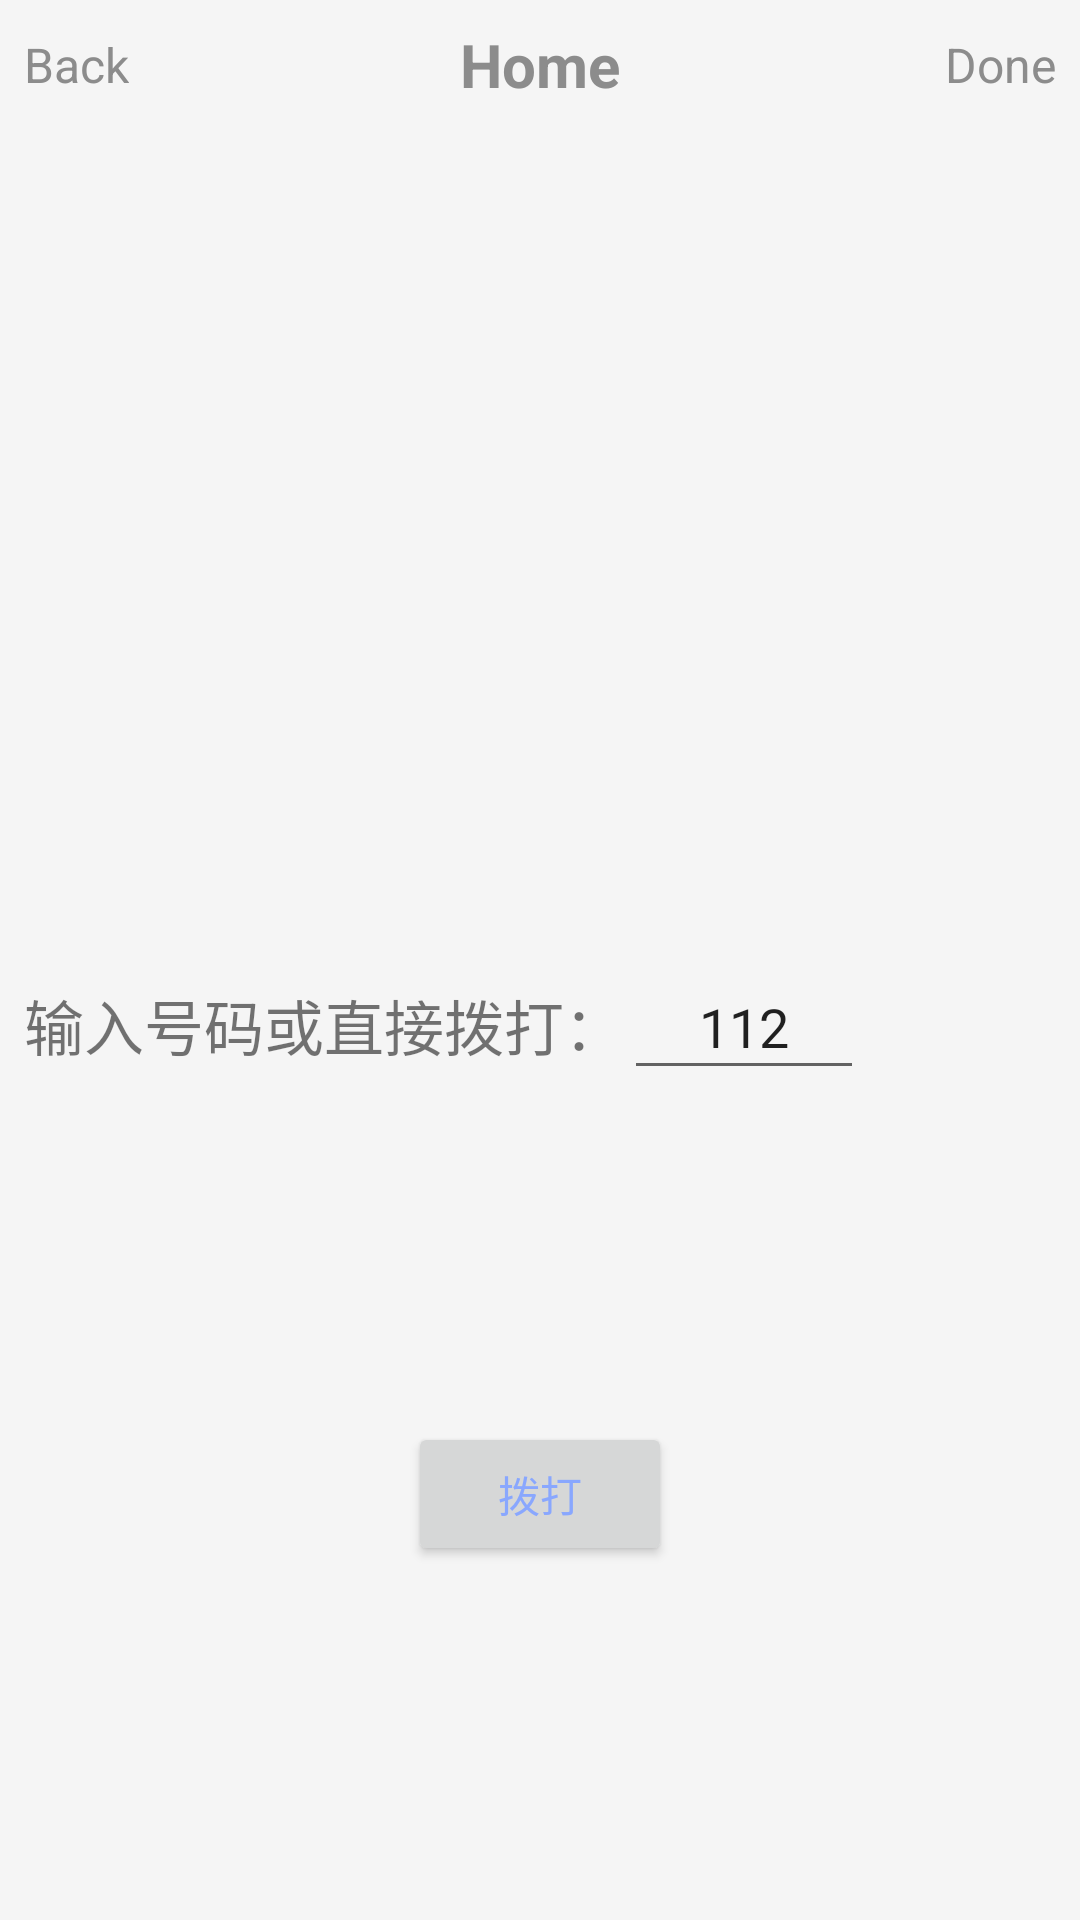

Write the Android layout XML for this screen, with the resource values it uses.
<!-- AndroidManifest.xml: application theme AppTheme -->
<!-- res/layout/activity_callphone.xml -->
<?xml version="1.0" encoding="utf-8"?>
<androidx.constraintlayout.widget.ConstraintLayout
    xmlns:android="http://schemas.android.com/apk/res/android"
    xmlns:app="http://schemas.android.com/apk/res-auto"
    xmlns:tools="http://schemas.android.com/tools"
    android:layout_width="match_parent"
    android:layout_height="match_parent">

    <include
        android:id="@+id/include9"
        layout="@layout/title_include"
        app:layout_constraintEnd_toEndOf="parent"
        app:layout_constraintStart_toStartOf="parent"
        app:layout_constraintTop_toTopOf="parent" />

    <EditText
        android:id="@+id/ed_inputNum"
        android:layout_width="wrap_content"
        android:layout_height="wrap_content"
        android:hint="输入号码"
        android:text="112"
        android:gravity="center_horizontal"
        android:inputType="number"
        android:textColorHint="@color/colorPrimary"
        app:layout_constraintBottom_toBottomOf="@+id/textView7"
        app:layout_constraintStart_toEndOf="@+id/textView7"
        app:layout_constraintTop_toTopOf="@+id/textView7" />

    <TextView
        android:id="@+id/textView7"
        android:layout_width="wrap_content"
        android:layout_height="wrap_content"
        android:layout_marginStart="8dp"
        android:text="输入号码或直接拨打："
        android:textSize="@dimen/tv_textsize_l"
        app:layout_constraintBottom_toBottomOf="parent"
        app:layout_constraintStart_toStartOf="parent"
        app:layout_constraintTop_toBottomOf="@+id/include9" />

    <Button
        android:id="@+id/btn_callPhone"
        android:layout_width="wrap_content"
        android:layout_height="wrap_content"
        android:padding="4dp"
        android:text="拨打"
        android:textColor="@color/colorPrimary"
        app:layout_constraintBottom_toBottomOf="parent"
        app:layout_constraintEnd_toEndOf="parent"
        app:layout_constraintStart_toStartOf="parent"
        app:layout_constraintTop_toBottomOf="@+id/textView7" />

    <TextView
        android:id="@+id/tv_simState"
        android:layout_width="wrap_content"
        android:layout_height="wrap_content"
        app:layout_constraintBottom_toTopOf="@+id/textView7"
        app:layout_constraintEnd_toEndOf="parent"
        app:layout_constraintStart_toStartOf="parent"
        app:layout_constraintTop_toBottomOf="@+id/include9" />

</androidx.constraintlayout.widget.ConstraintLayout>
<!-- res/layout/title_include.xml (included above) -->
<?xml version="1.0" encoding="utf-8"?>
<androidx.constraintlayout.widget.ConstraintLayout xmlns:android="http://schemas.android.com/apk/res/android"
    xmlns:app="http://schemas.android.com/apk/res-auto"
    xmlns:tools="http://schemas.android.com/tools"
    android:layout_width="match_parent"
    android:background="@color/bgColor"
    android:layout_height="wrap_content">

    <TextView
        android:id="@+id/tv_titleReset"
        android:layout_width="wrap_content"
        android:layout_height="wrap_content"
        android:layout_marginStart="8dp"
        android:layout_marginTop="8dp"
        style="@style/text_blue_16"
        android:layout_marginBottom="8dp"
        android:text="Back"
        app:layout_constraintBottom_toBottomOf="parent"
        app:layout_constraintStart_toStartOf="parent"
        app:layout_constraintTop_toTopOf="parent" />

    <TextView
        android:id="@+id/tv_titleName"
        android:layout_width="wrap_content"
        android:layout_height="wrap_content"
        android:layout_marginTop="8dp"
        android:layout_marginBottom="8dp"
        style="@style/text_blue_20"
        android:textStyle="bold"
        android:text="Home"
        app:layout_constraintBottom_toBottomOf="parent"
        app:layout_constraintEnd_toEndOf="parent"
        app:layout_constraintStart_toStartOf="parent"
        app:layout_constraintTop_toTopOf="parent" />

    <TextView
        android:id="@+id/tv_titleDone"
        android:layout_width="wrap_content"
        android:layout_height="wrap_content"
        android:layout_marginTop="8dp"
        android:layout_marginEnd="8dp"
        android:layout_marginBottom="8dp"
        style="@style/text_blue_16"
        android:text="Done"
        app:layout_constraintBottom_toBottomOf="parent"
        app:layout_constraintEnd_toEndOf="parent"
        app:layout_constraintTop_toTopOf="parent" />
</androidx.constraintlayout.widget.ConstraintLayout>
<!-- resources referenced by this layout -->
<resources>
  <color name="bgColor">#f5f5f5</color>
  <color name="colorPrimary">#89A7FE</color>
  <dimen name="tv_textsize_l">20sp</dimen>
  <style name="text_blue_16" parent="@android:style/Widget.TextView">
          <item name="android:textColor">@color/tvColorMain</item>
          <item name="android:textSize">@dimen/tv_textsize_m</item>
      </style>
  <style name="text_blue_20" parent="@android:style/Widget.TextView">
          <item name="android:textColor">@color/tvColorMain</item>
          <item name="android:textSize">@dimen/tv_textsize_l</item>
      </style>
  <style name="AppTheme" parent="Theme.AppCompat.Light.NoActionBar">
          
          <item name="colorPrimary">@color/colorPrimary</item>
          <item name="colorPrimaryDark">@color/colorPrimary</item>
          <item name="colorAccent">@color/colorAccent</item>
          <item name="android:windowBackground">@color/bgColor</item>
          <item name="actionBarSize">48dp</item>
          <item name="windowActionBar">false</item>
          <item name="windowNoTitle">true</item>
  
      </style>
  <color name="tvColorMain">#8c8c8c</color>
  <dimen name="tv_textsize_m">16sp</dimen>
  <color name="colorAccent">#fdbd34</color>
</resources>
